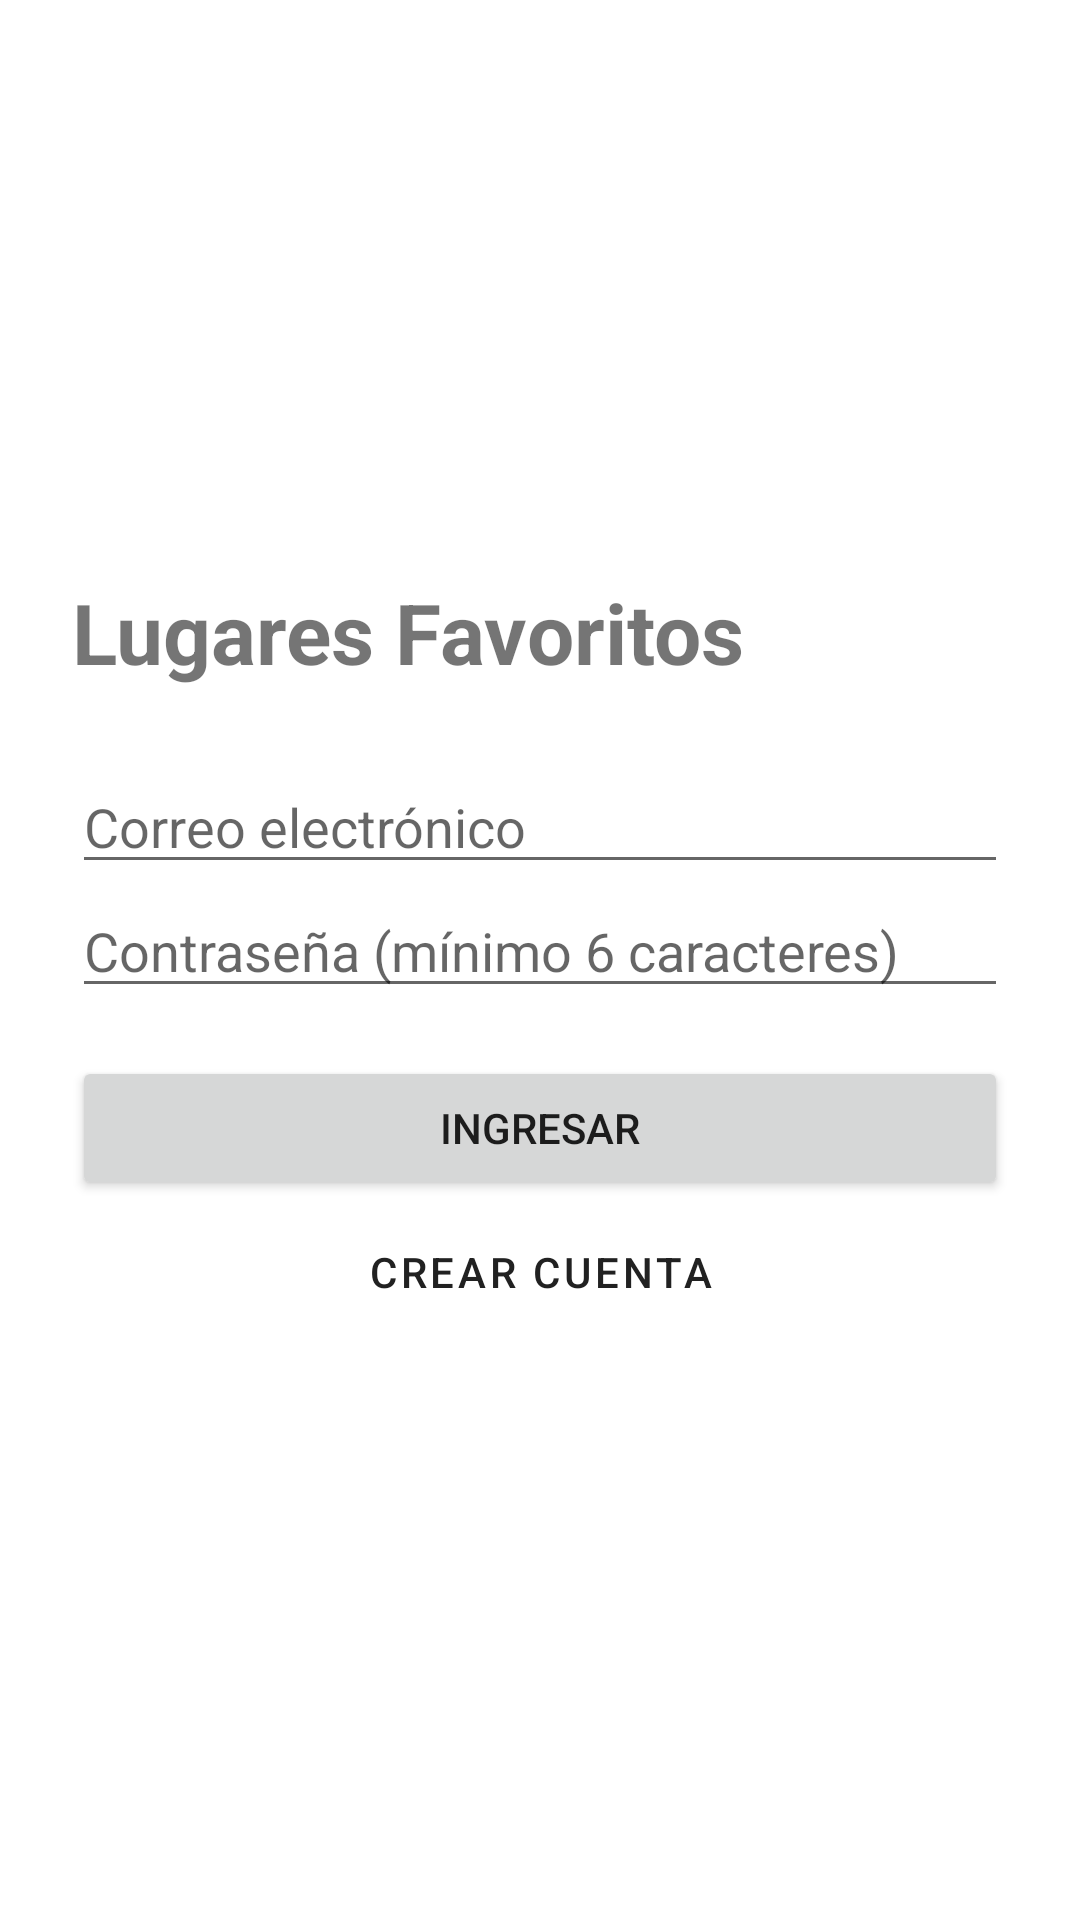

This screen was rendered from an Android layout file. Write that file and the resources it references.
<!-- AndroidManifest.xml: application theme Theme.LugaresFavoritos -->
<!-- res/layout/activity_login.xml -->
<?xml version="1.0" encoding="utf-8"?>
<LinearLayout xmlns:android="http://schemas.android.com/apk/res/android"
    android:layout_width="match_parent"
    android:layout_height="match_parent"
    android:gravity="center_vertical"
    android:orientation="vertical"
    android:padding="24dp">

    <TextView
        android:layout_width="wrap_content"
        android:layout_height="wrap_content"
        android:text="@string/app_name"
        android:textSize="28sp"
        android:textStyle="bold" />

    <EditText
        android:id="@+id/etEmail"
        android:layout_width="match_parent"
        android:layout_height="wrap_content"
        android:layout_marginTop="24dp"
        android:autofillHints="emailAddress"
        android:hint="@string/correo"
        android:inputType="textEmailAddress" />

    <EditText
        android:id="@+id/etPassword"
        android:layout_width="match_parent"
        android:layout_height="wrap_content"
        android:autofillHints="password"
        android:hint="@string/contrasena"
        android:inputType="textPassword" />

    <Button
        android:id="@+id/btnIngresar"
        android:layout_width="match_parent"
        android:layout_height="wrap_content"
        android:layout_marginTop="16dp"
        android:text="@string/ingresar" />

    <Button
        android:id="@+id/btnRegistrar"
        style="@style/Widget.MaterialComponents.Button.OutlinedButton"
        android:layout_width="match_parent"
        android:layout_height="wrap_content"
        android:text="@string/registrarse" />

    <ProgressBar
        android:id="@+id/progress"
        android:layout_width="wrap_content"
        android:layout_height="wrap_content"
        android:layout_gravity="center_horizontal"
        android:layout_marginTop="16dp"
        android:visibility="gone" />
</LinearLayout>
<!-- resources referenced by this layout -->
<resources>
  <string name="app_name">Lugares Favoritos</string>
  <string name="contrasena">Contraseña (mínimo 6 caracteres)</string>
  <string name="correo">Correo electrónico</string>
  <string name="ingresar">Ingresar</string>
  <string name="registrarse">Crear cuenta</string>
  <style name="Theme.LugaresFavoritos" parent="Theme.MaterialComponents.DayNight.DarkActionBar" />
</resources>
